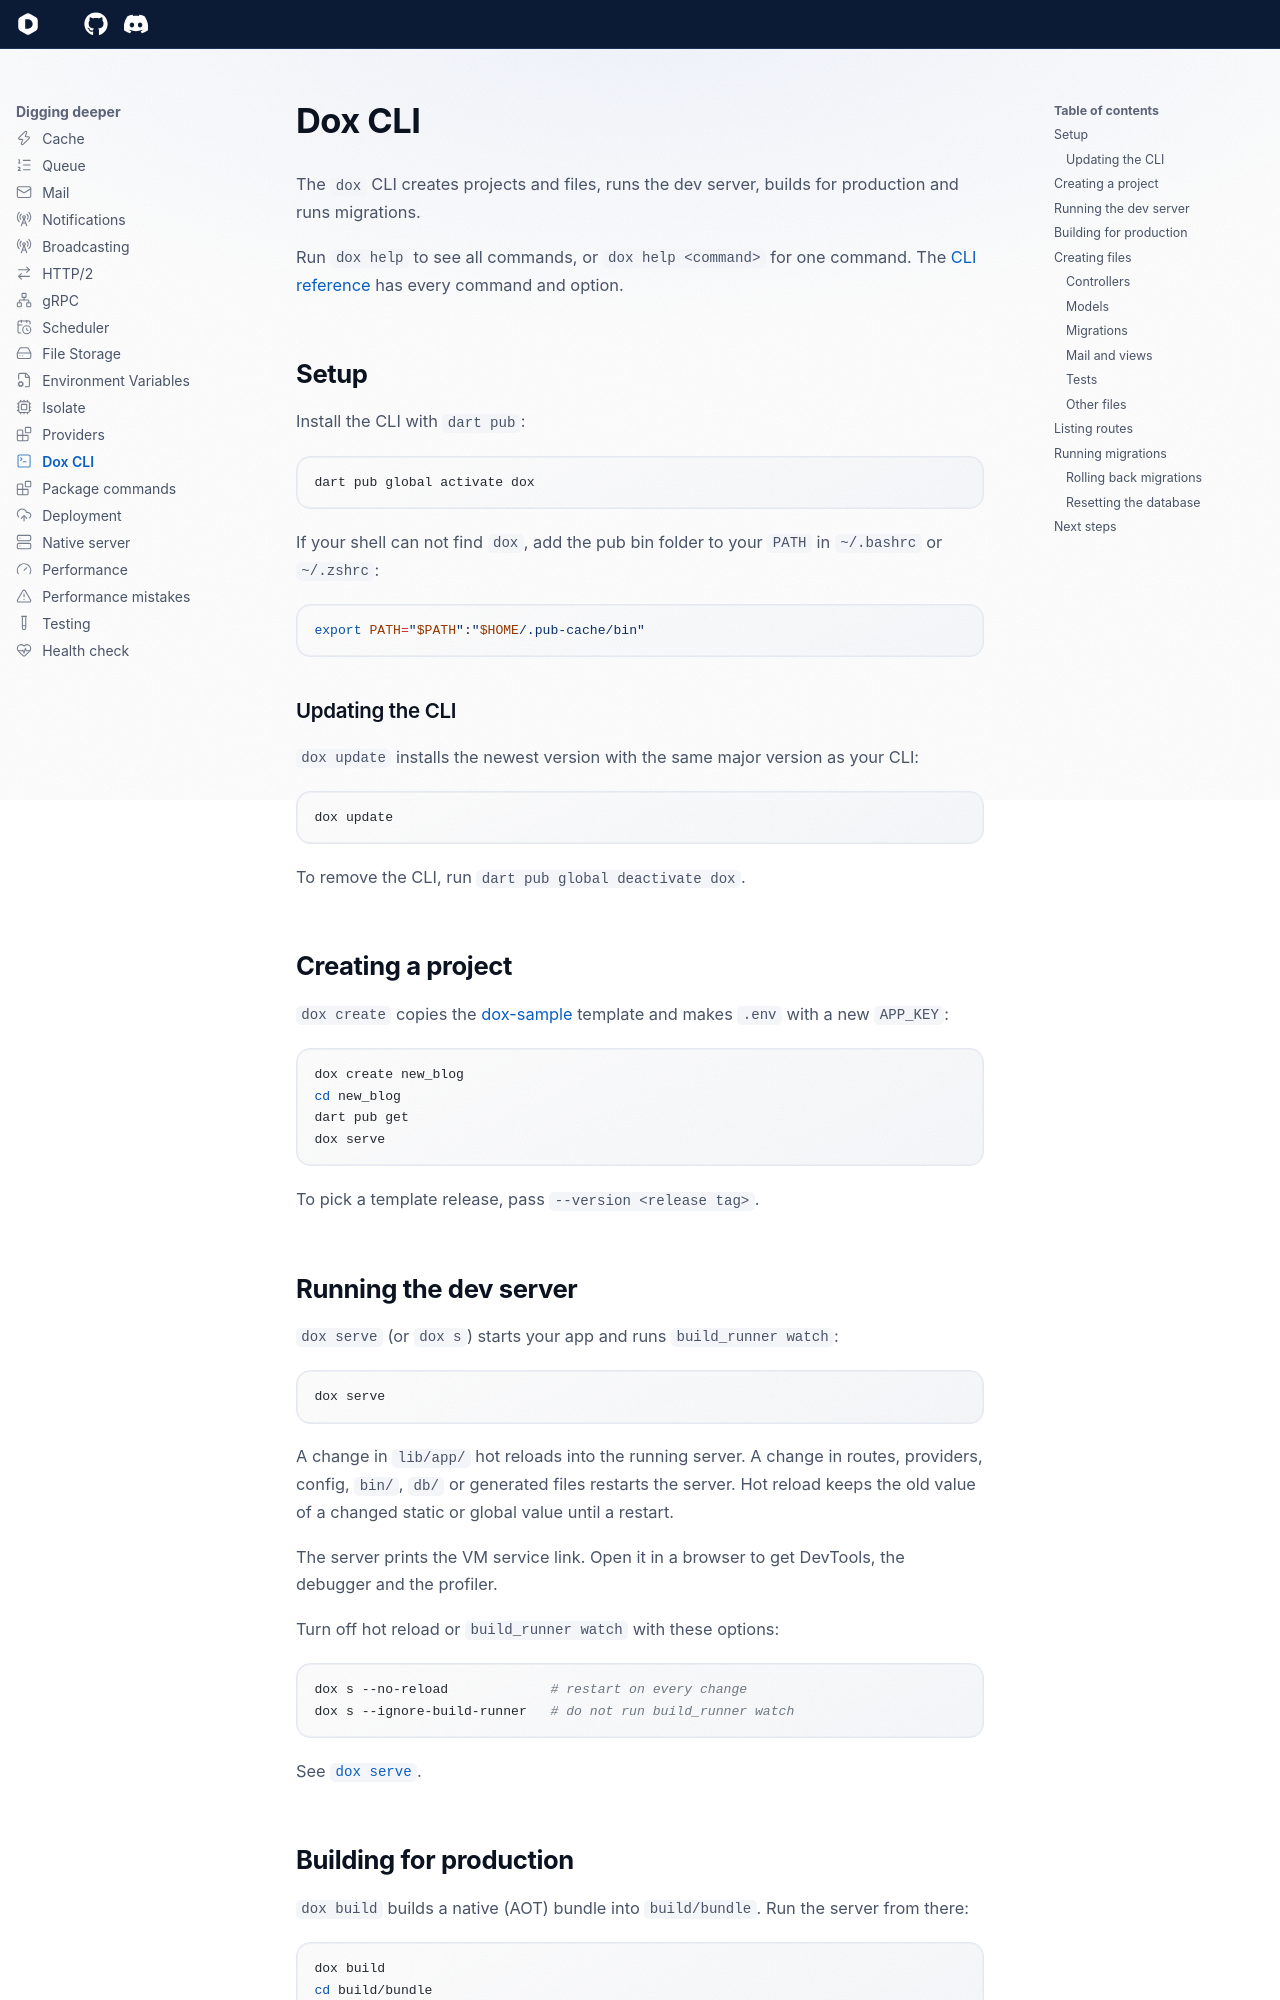

repository: dartondox/dox · page: latest/digging-deeper/dox-cli/index.html · generator: mkdocs

---
icon: lucide/square-terminal
---

# Dox CLI

The `dox` CLI creates projects and files, runs the dev server, builds for production and runs migrations.

Run `dox help` to see all commands, or `dox help <command>` for one command. The [CLI reference](../reference/cli.md) has every command and option.

## Setup

Install the CLI with `dart pub`:

```bash
dart pub global activate dox
```

If your shell can not find `dox`, add the pub bin folder to your `PATH` in `~/.bashrc` or `~/.zshrc`:

```bash
export PATH="$PATH":"$HOME/.pub-cache/bin"
```

### Updating the CLI

`dox update` installs the newest version with the same major version as your CLI:

```bash
dox update
```

To remove the CLI, run `dart pub global deactivate dox`.

## Creating a project

`dox create` copies the [dox-sample](https://github.com/dartondox/dox-sample) template and makes `.env` with a new `APP_KEY`:

```bash
dox create new_blog
cd new_blog
dart pub get
dox serve
```

To pick a template release, pass `--version <release tag>`.

## Running the dev server

`dox serve` (or `dox s`) starts your app and runs `build_runner watch`:

```bash
dox serve
```

A change in `lib/app/` hot reloads into the running server. A change in routes, providers, config, `bin/`, `db/` or generated files restarts the server. Hot reload keeps the old value of a changed static or global value until a restart.

The server prints the VM service link. Open it in a browser to get DevTools, the debugger and the profiler.

Turn off hot reload or `build_runner watch` with these options:

```bash
dox s --no-reload             # restart on every change
dox s --ignore-build-runner   # do not run build_runner watch
```

See [`dox serve`](../reference/cli.md#dox-serve).

## Building for production

`dox build` builds a native (AOT) bundle into `build/bundle`. Run the server from there:

```bash
dox build
cd build/bundle
./bin/server
```

See [Deployment](deployment.md#build).
